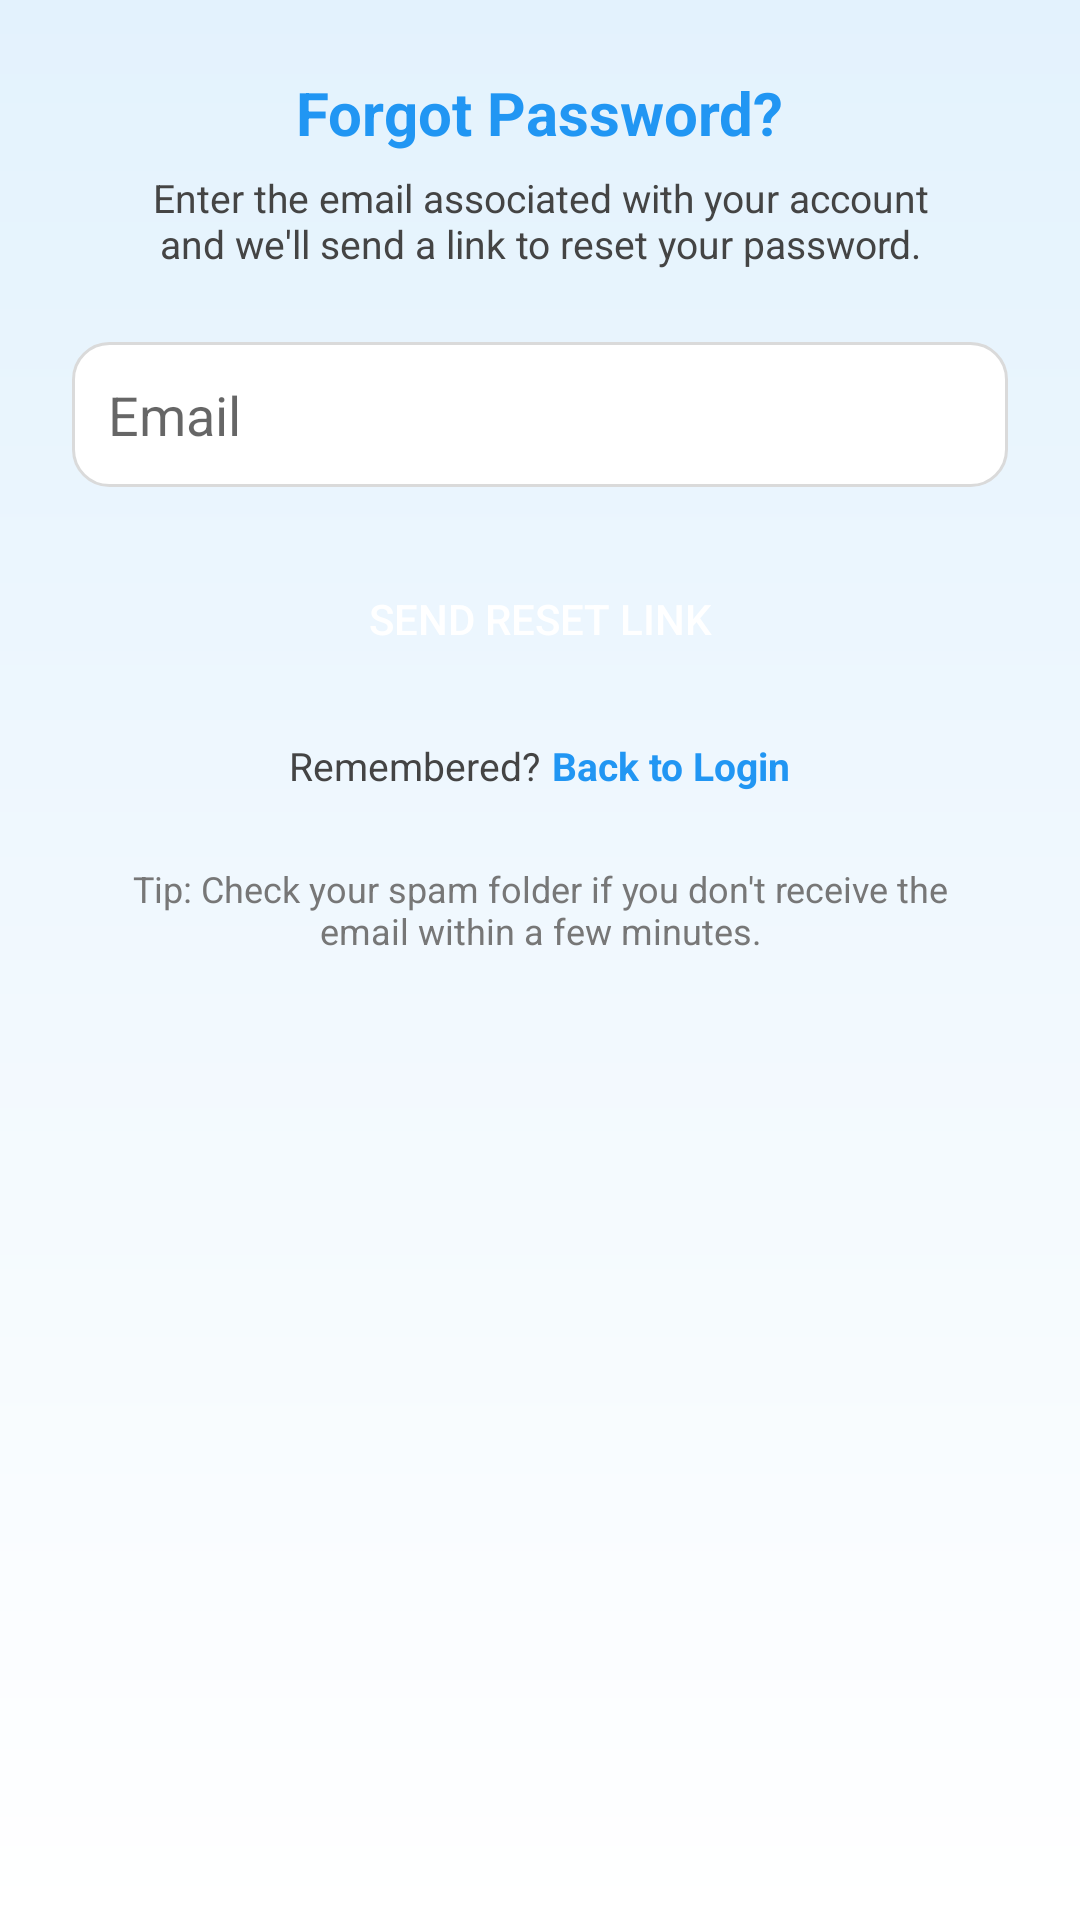

Layout XML and referenced resources for this Android screen:
<!-- AndroidManifest.xml: application theme Theme.TripMate -->
<!-- res/layout/activity_forgot_password.xml -->
<?xml version="1.0" encoding="utf-8"?>
<androidx.constraintlayout.widget.ConstraintLayout
    xmlns:android="http://schemas.android.com/apk/res/android"
    xmlns:app="http://schemas.android.com/apk/res-auto"
    xmlns:tools="http://schemas.android.com/tools"
    android:layout_width="match_parent"
    android:layout_height="match_parent"
    android:background="@drawable/bg_gradient"
    tools:context=".ForgotPasswordActivity">

    <ScrollView
        android:layout_width="match_parent"
        android:layout_height="match_parent"
        android:padding="24dp"
        tools:layout_editor_absoluteX="0dp"
        tools:layout_editor_absoluteY="0dp">

        <LinearLayout
            android:layout_width="match_parent"
            android:layout_height="wrap_content"
            android:gravity="center_horizontal"
            android:orientation="vertical">

            
            <TextView
                android:id="@+id/tvTitle"
                android:layout_width="wrap_content"
                android:layout_height="wrap_content"
                android:layout_marginBottom="6dp"
                android:text="Forgot Password?"
                android:textColor="#2196F3"
                android:textSize="20sp"
                android:textStyle="bold" />

            
            <TextView
                android:id="@+id/tvSubtitle"
                android:layout_width="wrap_content"
                android:layout_height="wrap_content"
                android:layout_marginBottom="24dp"
                android:gravity="center"
                android:paddingHorizontal="16dp"
                android:text="Enter the email associated with your account and we'll send a link to reset your password."
                android:textColor="#444444"
                android:textSize="13sp" />

            
            <EditText
                android:id="@+id/etEmail"
                android:layout_width="match_parent"
                android:layout_height="wrap_content"
                android:layout_marginBottom="20dp"
                android:background="@drawable/edittext_bg"
                android:hint="Email"
                android:inputType="textEmailAddress"
                android:padding="12dp" />

            
            <Button
                android:id="@+id/btnSendResetLink"
                android:layout_width="match_parent"
                android:layout_height="wrap_content"
                android:layout_marginBottom="16dp"
                android:background="@drawable/rounded_button_primary"
                android:text="Send reset link"
                android:textColor="#FFFFFF" />

            
            <LinearLayout
                android:layout_width="wrap_content"
                android:layout_height="wrap_content"
                android:orientation="horizontal">

                <TextView
                    android:layout_width="wrap_content"
                    android:layout_height="wrap_content"
                    android:layout_marginEnd="4dp"
                    android:text="Remembered?"
                    android:textColor="#444444"
                    android:textSize="13sp" />

                <TextView
                    android:id="@+id/tvBackLogin"
                    android:layout_width="wrap_content"
                    android:layout_height="wrap_content"
                    android:text="Back to Login"
                    android:textColor="#2196F3"
                    android:textSize="13sp"
                    android:textStyle="bold" />
            </LinearLayout>

            
            <TextView
                android:id="@+id/tvNote"
                android:layout_width="wrap_content"
                android:layout_height="wrap_content"
                android:layout_marginTop="24dp"
                android:gravity="center"
                android:paddingHorizontal="16dp"
                android:text="Tip: Check your spam folder if you don't receive the email within a few minutes."
                android:textColor="#777777"
                android:textSize="12sp" />
        </LinearLayout>
    </ScrollView>
</androidx.constraintlayout.widget.ConstraintLayout>
<!-- resources referenced by this layout -->
<resources>
  <!-- drawable bg_gradient (drawable) -->
  <?xml version="1.0" encoding="utf-8"?>
      <shape xmlns:android="http://schemas.android.com/apk/res/android" android:shape="rectangle">
          <gradient
              android:startColor="#E3F2FD"
              android:endColor="#FFFFFF"
              android:angle="270"/>
      </shape>
  <!-- drawable edittext_bg (drawable) -->
  <?xml version="1.0" encoding="utf-8"?>
  <shape xmlns:android="http://schemas.android.com/apk/res/android"
      android:shape="rectangle">
      <solid android:color="#FFFFFF"/>
      <corners android:radius="12dp"/>
      <stroke android:width="1dp" android:color="#DADADA"/>
      <padding android:left="8dp" android:right="8dp" android:top="6dp" android:bottom="6dp"/>
  </shape>
  <style name="Theme.TripMate" parent="Theme.MaterialComponents.DayNight.NoActionBar">
          
          <item name="colorPrimary">@color/primary_blue</item>
          <item name="colorPrimaryVariant">@color/icon_blue</item>
          <item name="colorOnPrimary">@color/white</item>
  
          
          <item name="colorSecondary">@color/teal_200</item>
          <item name="colorSecondaryVariant">@color/teal_700</item>
          <item name="colorOnSecondary">@color/black</item>
  
          
          <item name="android:statusBarColor">@color/primary_blue</item>
  
          
          <item name="android:windowBackground">@color/background_blue</item>
          <item name="colorBackground">@color/background_blue</item>
          <item name="colorSurface">@color/card_white</item>
          <item name="colorOnSurface">@color/black</item>
      </style>
  <color name="primary_blue">#3A4DE7</color>
  <color name="icon_blue">#6CA6F7</color>
  <color name="white">#FFFFFFFF</color>
  <color name="teal_200">#FF03DAC5</color>
  <color name="teal_700">#FF018786</color>
  <color name="black">#FF000000</color>
  <color name="background_blue">#E6F3FC</color>
  <color name="card_white">#FFFFFFFF</color>
</resources>
